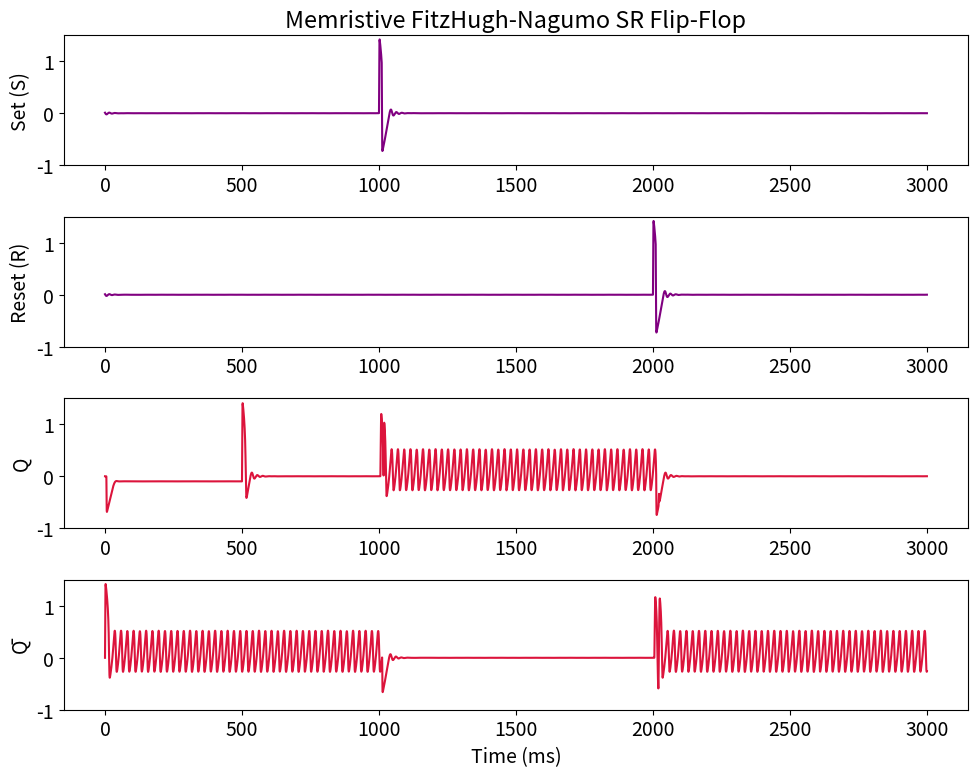

Write Python code to recreate this figure.
"""
Memristive FitzHugh-Nagumo SR Flip-Flop
--------------------------------------
"""
import numpy as np
import matplotlib.pyplot as plt
from scipy.integrate import odeint

# FHN parameters (same as working FHN_SR_FlipFlop.py)
THRESHOLD = 0.1         # Threshold parameter
RECOVERY_RATE = 0.1     # Recovery parameter (gamma)
TIME_SCALE = 0.1        # Time scale parameter (epsilon)
SIGMOID_SLOPE = -100    # Sigmoid slope (m)
SIGMOID_OFFSET = 60     # Sigmoid offset (c)

# Network weights (same as working FHN_SR_FlipFlop.py)
EXCITATORY_WEIGHT = 0.5  # Excitatory weight (w1)
INHIBITORY_WEIGHT = -1   # Inhibitory weight (x1)
RESET_WEIGHT = 0.45      # Weight for reset connection

# Memristor parameters (minimal effect, same as successful adders)
R_ON = 100.0
R_OFF = 1000.0
MU_V = 1e-16    # Very slow memristor dynamics to minimize interference

# Simulation settings
sim_time = np.arange(0.0, 3000.0, 0.1)  # 3000ms with 0.1ms steps

# Set random seed for reproducible noise
np.random.seed(42)

def simple_memristor_conductance(x):
    """Simple memristor conductance model"""
    R = R_ON * x + R_OFF * (1 - x)
    return 1.0 / R

def simple_memristor_dynamics(x, v):
    """Very simple memristor dynamics"""
    dx_dt = MU_V * v
    # Keep in bounds
    return max(-x/10, min((1-x)/10, dx_dt))

def set_input(t):
    """Set (S) input signal timing - matches original FHN"""
    return 1.0 * (t > 1000) - 1.0 * (t > 1010)

def reset_input(t):
    """Reset (R) input signal timing - matches original FHN"""
    return 1.0 * (t > 2000) - 1.0 * (t > 2010)

def bias_q(t):
    """Q bias current (initialization pulse) - matches original FHN"""
    return 1.0 * (t > 500)

def bias_qbar(t):
    """Q̄ bias current (constant) - matches original FHN"""
    return 1.0

def apply_noise(t, channel):
    """Apply noise to a specific channel at time t (minimal noise)"""
    # Very small deterministic noise
    return 0.001 * np.sin(0.1 * t + channel) * np.cos(0.05 * t)

def memristive_fhn_sr_system(state_vector, t):
    """
    Memristive FitzHugh-Nagumo system dynamics for SR flip-flop.
    
    State vector: [v_s, w_s, v_r, w_r, v_q, w_q, v_qbar, w_qbar, 
                   x_s_q, x_r_qbar, x_q_qbar, x_qbar_q]
    
    Where x_ij represents memristor state between neurons i and j
    """
    # Unpack state variables
    (v_s, w_s, v_r, w_r, v_q, w_q, v_qbar, w_qbar,
     x_s_q, x_r_qbar, x_q_qbar, x_qbar_q) = state_vector
    
    # Sigmoid activation function
    def sigmoid(v):
        return 1.0 / (1.0 + np.exp(SIGMOID_SLOPE * v + SIGMOID_OFFSET))
    
    # Input neurons (S and R) - simplified noise
    dv_s = (-v_s * (v_s - THRESHOLD) * (v_s - 1) - w_s + 
            set_input(t) + apply_noise(t, 1))
    dw_s = TIME_SCALE * (v_s - RECOVERY_RATE * w_s)
    
    dv_r = (-v_r * (v_r - THRESHOLD) * (v_r - 1) - w_r + 
            reset_input(t) + apply_noise(t, 2))
    dw_r = TIME_SCALE * (v_r - RECOVERY_RATE * w_r)
    
    # Output neurons (Q and Q̄) with memristive modulation
    # Q neuron - excitation from S, inhibition from Q̄
    s_to_q_excitation = EXCITATORY_WEIGHT * sigmoid(w_s)
    qbar_to_q_inhibition = INHIBITORY_WEIGHT * sigmoid(w_qbar)
    
    # Memristive modulation for Q (extremely small effect - almost negligible)
    mem_mod_q = 0.0001 * ((simple_memristor_conductance(x_s_q) + 
                          simple_memristor_conductance(x_qbar_q) - 2) / 2)
    
    q_total_input = (s_to_q_excitation + qbar_to_q_inhibition + 
                    bias_q(t) + apply_noise(t, 3) + mem_mod_q)
    
    dv_q = -v_q * (v_q - THRESHOLD) * (v_q - 1) - w_q + q_total_input
    dw_q = TIME_SCALE * (v_q - RECOVERY_RATE * w_q)
    
    # Q̄ neuron - excitation from R, inhibition from Q
    r_to_qbar_excitation = RESET_WEIGHT * sigmoid(w_r)
    q_to_qbar_inhibition = INHIBITORY_WEIGHT * sigmoid(w_q)
    
    # Memristive modulation for Q̄ (extremely small effect - almost negligible)
    mem_mod_qbar = 0.0001 * ((simple_memristor_conductance(x_r_qbar) + 
                             simple_memristor_conductance(x_q_qbar) - 2) / 2)
    
    qbar_total_input = (r_to_qbar_excitation + q_to_qbar_inhibition + 
                       bias_qbar(t) + apply_noise(t, 4) + mem_mod_qbar)
    
    dv_qbar = -v_qbar * (v_qbar - THRESHOLD) * (v_qbar - 1) - w_qbar + qbar_total_input
    dw_qbar = TIME_SCALE * (v_qbar - RECOVERY_RATE * w_qbar)
    
    # Simple memristor dynamics
    dx_s_q = simple_memristor_dynamics(x_s_q, v_s - v_q)
    dx_r_qbar = simple_memristor_dynamics(x_r_qbar, v_r - v_qbar)
    dx_q_qbar = simple_memristor_dynamics(x_q_qbar, v_q - v_qbar)
    dx_qbar_q = simple_memristor_dynamics(x_qbar_q, v_qbar - v_q)
    
    return [dv_s, dw_s, dv_r, dw_r, dv_q, dw_q, dv_qbar, dw_qbar,
            dx_s_q, dx_r_qbar, dx_q_qbar, dx_qbar_q]

# Initial conditions (same as original FHN plus memristors at 0.5)
initial_state = [0.01, 0.01, 0.01, 0.01, 0, 0, 0, 0,  # FHN variables
                 0.5, 0.5, 0.5, 0.5]                   # Memristor states

print("Starting Memristive FitzHugh-Nagumo SR Flip-Flop simulation...")
print("This may take about a minute...")

# Solve the system
solution = odeint(memristive_fhn_sr_system, initial_state, sim_time, rtol=1e-6)

print("Simulation completed successfully!")

# Visualization (same format as original FHN_SR_FlipFlop.py)
fig = plt.figure(figsize=(10, 8))
plt.rcParams["font.size"] = "14"
plt.subplots_adjust(hspace=1)

# Extract membrane potentials
v_s = solution[:, 0]
v_r = solution[:, 2]
v_q = solution[:, 4]
v_qbar = solution[:, 6]

# Plot Set input
ax1 = plt.subplot(4, 1, 1)
ax1.set_title("Memristive FitzHugh-Nagumo SR Flip-Flop")
ax1.plot(sim_time, v_s, "Purple", linewidth=1.5)
ax1.set_ylim(-1, 1.5)
ax1.set_ylabel("Set (S)")

# Plot Reset input
ax2 = plt.subplot(4, 1, 2)
ax2.plot(sim_time, v_r, "Purple", linewidth=1.5)
ax2.set_ylim(-1, 1.5)
ax2.set_ylabel("Reset (R)")

# Plot Q output
ax3 = plt.subplot(4, 1, 3)
ax3.plot(sim_time, v_q, "Crimson", linewidth=1.5)
ax3.set_ylim(-1, 1.5)
ax3.set_ylabel("Q")

# Plot Q̄ output
ax4 = plt.subplot(4, 1, 4)
ax4.plot(sim_time, v_qbar, "Crimson", linewidth=1.5)
ax4.set_ylim(-1, 1.5)
ax4.set_ylabel("Q̄")
ax4.set_xlabel("Time (ms)")

plt.tight_layout()

# Save figure to file with high DPI for quality
fig.savefig('memristive_fhn_sr_flipflop.png', dpi=300, bbox_inches='tight')
print("Figure saved as 'memristive_fhn_sr_flipflop.png'")

plt.show()

# Results analysis
print("\n" + "="*60)
print("MEMRISTIVE FITZHUGH-NAGUMO SR FLIP-FLOP RESULTS")
print("="*60)

# Debug: Print some sample values
print(f"\nDEBUG: Sample membrane potentials at key times:")
for t_sample in [500, 1005, 1500, 2005, 2500]:
    idx = int(t_sample * 10)
    print(f"t={t_sample}ms: S={solution[idx,0]:.3f}, R={solution[idx,2]:.3f}, Q={solution[idx,4]:.3f}, Q̄={solution[idx,6]:.3f}")

print(f"\nDEBUG: Max/Min values:")
print(f"Q: min={np.min(solution[:,4]):.3f}, max={np.max(solution[:,4]):.3f}")
print(f"Q̄: min={np.min(solution[:,6]):.3f}, max={np.max(solution[:,6]):.3f}")

# Analyze key time periods (adjusted for better analysis)
time_periods = [
    (400, 600, "Initial State"),
    (1200, 1400, "After Set Pulse"),
    (1800, 2000, "Before Reset"),
    (2200, 2400, "After Reset Pulse"),
    (2800, 3000, "Final State")
]

print("\nSR Flip-Flop State Analysis:")
print("Time Period        | Q Output | Q̄ Output | State")
print("-" * 50)

for start, end, description in time_periods:
    start_idx = int(start * 10)
    end_idx = int(end * 10)
    
    avg_q = np.mean(solution[start_idx:end_idx, 4])
    avg_qbar = np.mean(solution[start_idx:end_idx, 6])
    
    q_state = "HIGH" if avg_q > 0.05 else "LOW "  # Even lower threshold based on actual data
    qbar_state = "HIGH" if avg_qbar > 0.05 else "LOW "  # Even lower threshold based on actual data
    
    if q_state == "HIGH" and qbar_state == "LOW ":
        flip_flop_state = "SET  "
    elif q_state == "LOW " and qbar_state == "HIGH":
        flip_flop_state = "RESET"
    else:
        flip_flop_state = "TRANS"  # Transitional/uncertain
    
    print(f"{description:18} | {q_state}    | {qbar_state}     | {flip_flop_state}")
    print(f"    Averages: Q={avg_q:.3f}, Q̄={avg_qbar:.3f}")

print("\nMemristor Final States:")
final_memristor_states = solution[-1, 8:]
memristor_labels = ["S→Q", "R→Q̄", "Q→Q̄", "Q̄→Q"]

for i, (label, state) in enumerate(zip(memristor_labels, final_memristor_states)):
    resistance = R_ON * state + R_OFF * (1 - state)
    print(f"{label:6}: State = {state:.3f}, Resistance = {resistance/1000:.1f} kΩ")

print("\n" + "="*60)
print("SR Flip-Flop Operation Summary:")
print("- Set pulse at t=1000ms should make Q=HIGH, Q̄=LOW")
print("- Reset pulse at t=2000ms should make Q=LOW, Q̄=HIGH") 
print("- Memory should be maintained between pulses")
print("- Memristive elements provide adaptive synaptic connections")
print("="*60)
print("Simulation completed successfully!")